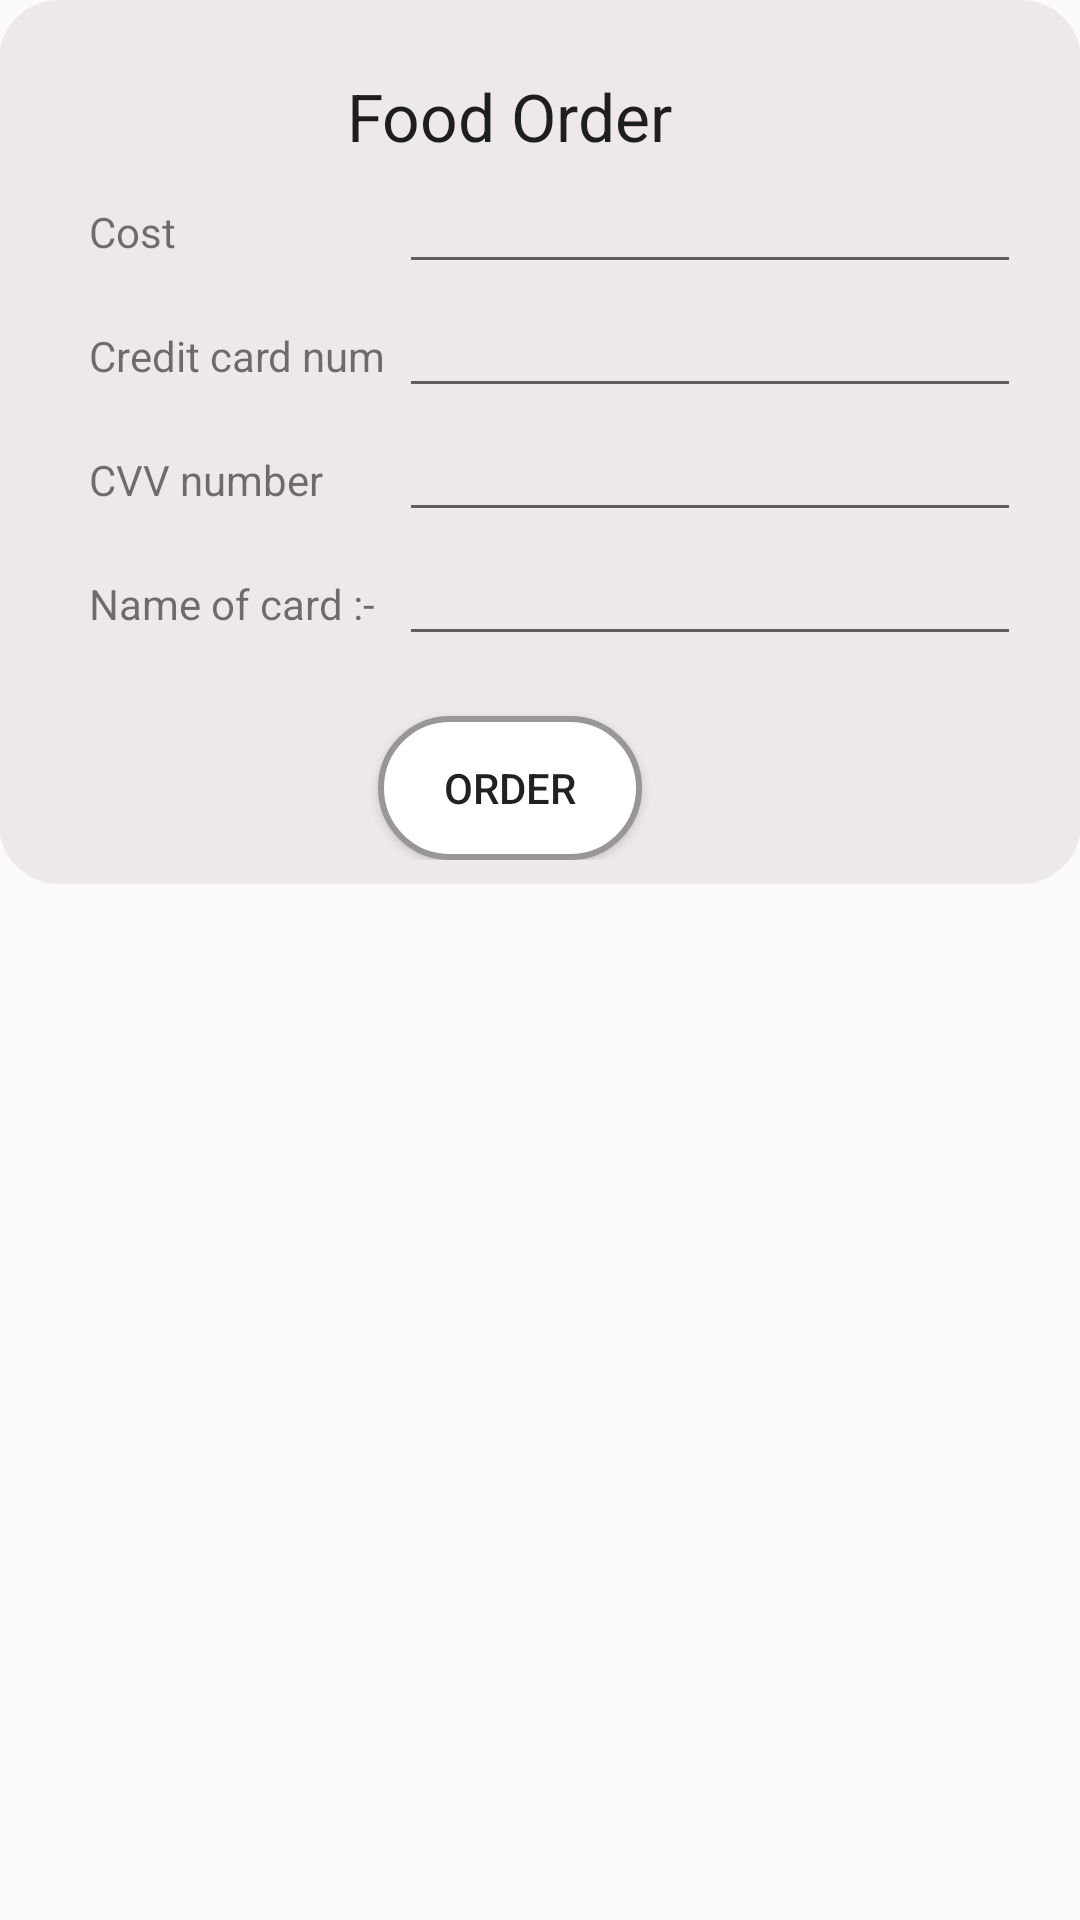

Reconstruct the res/layout file that produces this screen, plus the resources it refers to.
<!-- AndroidManifest.xml: application theme AppTheme -->
<!-- res/layout/activity_cont_food_ordering.xml -->
<?xml version="1.0" encoding="utf-8"?>
<RelativeLayout xmlns:android="http://schemas.android.com/apk/res/android"
    xmlns:tools="http://schemas.android.com/tools"
    android:layout_width="match_parent"
    android:layout_height="match_parent"
    android:paddingBottom="@dimen/activity_vertical_margin"
    android:paddingLeft="@dimen/activity_horizontal_margin"
    android:paddingRight="@dimen/activity_horizontal_margin"
    android:paddingTop="@dimen/activity_vertical_margin"
    tools:context="com.example.ahmedabomazin.happymeal.cont_food_ordering">

    <LinearLayout
        android:layout_width="match_parent"
        android:layout_height="wrap_content"
        android:orientation="vertical"
        android:background="@drawable/res_layout"
        android:paddingBottom="8dp"
        android:paddingRight="20dp"
        >
        <TextView
            android:layout_width="wrap_content"
            android:layout_height="wrap_content"
            android:textAppearance="?android:attr/textAppearanceLarge"
            android:text="Food Order"
            android:id="@+id/textView4"
            android:layout_gravity="center"
            android:layout_marginTop="24dp" />

        <LinearLayout
            android:layout_width="match_parent"
            android:layout_height="wrap_content"
            android:orientation="horizontal">

            <TextView
                android:layout_width="0dp"
                android:layout_weight="1"
                android:layout_height="wrap_content"
                android:text="Cost"
                android:layout_marginStart="30dp" />

            <EditText
                android:layout_width="0dp"
                android:layout_weight="2"
                android:editable="false"
                android:layout_height="wrap_content"
                android:id="@+id/edit_get_cost" />
        </LinearLayout>


        <LinearLayout
            android:layout_width="match_parent"
            android:layout_height="wrap_content"
            android:orientation="horizontal">

            <TextView
                android:layout_width="0dp"
                android:layout_weight="1"
                android:layout_height="wrap_content"
                android:text="Credit card num"
                android:layout_marginStart="30dp" />

            <EditText
                android:layout_width="0dp"
                android:layout_weight="2"
                android:layout_height="wrap_content" />
        </LinearLayout>
        <LinearLayout
            android:layout_width="match_parent"
            android:layout_height="wrap_content"
            android:orientation="horizontal">

            <TextView
                android:layout_width="0dp"
                android:layout_weight="1"
                android:layout_height="wrap_content"
                android:text="CVV number"
                android:layout_marginStart="30dp" />

            <EditText
                android:layout_width="0dp"
                android:layout_weight="2"
                android:layout_height="wrap_content" />
        </LinearLayout>
        <LinearLayout
            android:layout_width="match_parent"
            android:layout_height="wrap_content"
            android:orientation="horizontal">

            <TextView
                android:layout_width="0dp"
                android:layout_weight="1"
                android:layout_height="wrap_content"
                android:text="Name of card :- "
                android:layout_marginStart="30dp" />

            <EditText
                android:layout_width="0dp"
                android:layout_weight="2"
                android:layout_height="wrap_content"
                />
        </LinearLayout>

        <Button
            android:layout_width="wrap_content"
            android:layout_height="wrap_content"
            android:text="Order"
            android:layout_marginTop="20dp"
            android:layout_gravity="center"
            android:background="@drawable/rest_button"
            android:id="@+id/btn_order" />

    </LinearLayout>

</RelativeLayout>
<!-- resources referenced by this layout -->
<resources>
  <!-- drawable res_layout (drawable) -->
  <?xml version="1.0" encoding="utf-8"?>
  <shape xmlns:android="http://schemas.android.com/apk/res/android" android:shape="rectangle"  >
      <corners android:radius="20dp" />
      <solid android:color="#ede9e9"/>
  </shape>
  <!-- drawable rest_button (drawable) -->
  <?xml version="1.0" encoding="utf-8"?>
  <shape xmlns:android="http://schemas.android.com/apk/res/android" android:shape="rectangle"  >
      <corners android:radius="30dp" />
      <stroke android:color="#979797" android:width="2dp"/>
      <solid android:color="#ffffff"/>
  </shape>
  <style name="AppTheme" parent="Theme.AppCompat.Light.DarkActionBar">
          
          <item name="colorPrimary">@color/colorPrimary</item>
          <item name="colorPrimaryDark">@color/colorPrimaryDark</item>
          <item name="colorAccent">@color/colorAccent</item>
          
  
      </style>
  <!-- not gathered from this repository: default colours our renderer supplied (Android Studio template values) -->
  <color name="colorPrimary">#FF6200EE</color>
  <color name="colorPrimaryDark">#FF3700B3</color>
  <color name="colorAccent">#FF03DAC5</color>
</resources>
